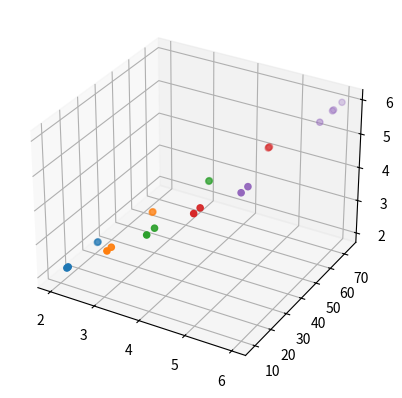

Write the Python code that produced this figure. (Note: this script raises an exception after producing the figure.)
import matplotlib.pyplot as plt
import numpy as np
sorted = [[16.70628032, 15.18917781, 28.0845492 , 27.83169878, 27.83169878,
        27.83169878],
       [14.43062655, 13.67207529, 31.37160465, 31.87730549, 31.62445507,
        31.87730549],
       [14.68347697, 12.15497277, 39.20996765, 39.46281807, 39.46281807,
        38.95711723],
       [13.92492571,  9.37361816, 47.04833065, 46.79548023, 47.04833065,
        47.30118107],
       [13.41922487,  9.62646858, 56.15094575, 56.65664659, 55.64524491,
        56.15094575],
       [12.91352403,  8.86791732, 73.59762469, 67.78206504, 58.42659952,
        67.02351378],
       [13.16637445,  7.85651564, 77.89608181, 73.59762469, 70.05771881,
        74.60902636],
       [12.66067361,  7.35081481, 76.12612888, 74.60902636, 73.59762469,
        72.58622301]]
fig = plt.figure()
ax = plt.axes(projection ='3d')

x = range(1,7)
y = sorted
z = range(1,8)

for i in range(1, len(y)):
    ax.scatter(x[i], y[i], z[i])
plt.show()

